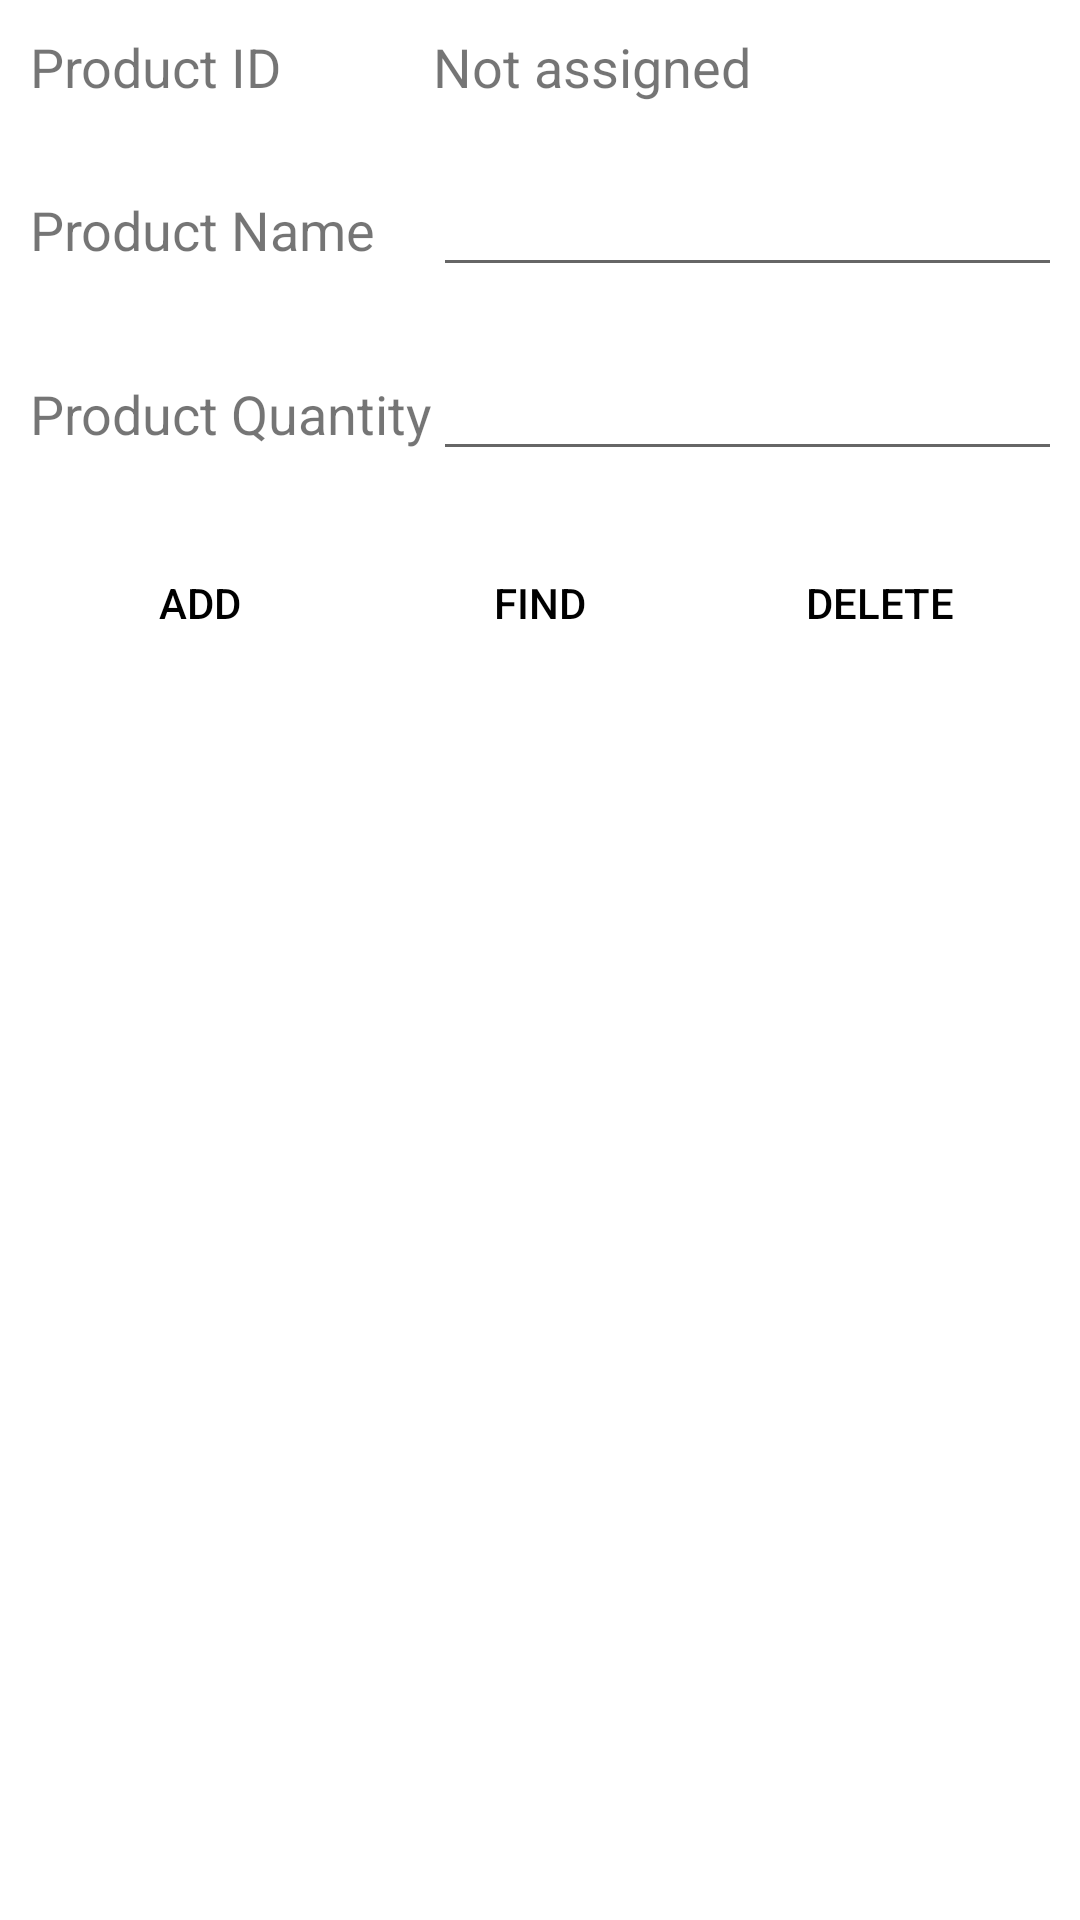

This screen was rendered from an Android layout file. Write that file and the resources it references.
<!-- AndroidManifest.xml: application theme Theme.BasicDatabase -->
<!-- res/layout/main_fragment.xml -->
<?xml version="1.0" encoding="utf-8"?>
<LinearLayout xmlns:android="http://schemas.android.com/apk/res/android"
    xmlns:app="http://schemas.android.com/apk/res-auto"
    xmlns:tools="http://schemas.android.com/tools"
    android:id="@+id/main"
    android:layout_width="match_parent"
    android:layout_height="match_parent"
    android:foregroundTint="@color/black"
    android:orientation="vertical"
    tools:context=".fragment.MainFragment">

    <TableLayout
        android:layout_width="match_parent"
        android:layout_height="wrap_content">

        <TableRow
            android:layout_width="match_parent"
            android:layout_height="match_parent"
            android:layout_margin="10dp">

            <TextView
                android:id="@+id/textView"
                android:layout_width="wrap_content"
                android:layout_height="wrap_content"
                android:text="@string/product_id"
                android:textSize="18sp" />

            <TextView
                android:id="@+id/productID"
                android:layout_width="wrap_content"
                android:layout_height="wrap_content"
                android:text="@string/not_assigned"
                android:textSize="18sp" />
        </TableRow>

        <TableRow
            android:layout_width="match_parent"
            android:layout_height="match_parent"
            android:layout_margin="10dp">

            <TextView
                android:id="@+id/textView3"
                android:layout_width="wrap_content"
                android:layout_height="wrap_content"
                android:text="@string/product_name"
                android:textSize="18sp" />

            <EditText
                android:id="@+id/productName"
                android:layout_width="wrap_content"
                android:layout_height="wrap_content"
                android:ems="10"
                android:inputType="none"
                android:textSize="18sp" />
        </TableRow>

        <TableRow
            android:layout_width="match_parent"
            android:layout_height="match_parent"
            android:layout_margin="10dp">

            <TextView
                android:id="@+id/textView4"
                android:layout_width="wrap_content"
                android:layout_height="wrap_content"
                android:text="@string/product_quantity"
                android:textSize="18sp" />

            <EditText
                android:id="@+id/productQuantity"
                android:layout_width="wrap_content"
                android:layout_height="wrap_content"
                android:ems="10"
                android:inputType="textPersonName"
                android:textSize="18sp" />
        </TableRow>

    </TableLayout>

    <LinearLayout
        android:layout_width="match_parent"
        android:layout_height="wrap_content"
        android:layout_margin="10dp"
        android:gravity="center_horizontal"
        android:orientation="horizontal">

        <Button
            android:id="@+id/addButton"
            style="@style/Widget.AppCompat.Button.Borderless"
            android:layout_width="wrap_content"
            android:layout_height="wrap_content"
            android:layout_weight="1"
            android:text="Add"
            android:textColor="@color/black" />

        <Button
            android:id="@+id/findButton"
            style="@style/Widget.AppCompat.Button.Borderless"
            android:layout_width="wrap_content"
            android:layout_height="wrap_content"
            android:layout_weight="1"
            android:text="Find"
            android:textColor="@color/black" />

        <Button
            android:id="@+id/deleteButton"
            style="@style/Widget.AppCompat.Button.Borderless"
            android:layout_width="wrap_content"
            android:layout_height="wrap_content"
            android:layout_weight="1"
            android:foregroundTint="@color/black"
            android:text="Delete"
            android:textColor="@color/black" />
    </LinearLayout>

    <androidx.recyclerview.widget.RecyclerView
        android:id="@+id/product_recycler"
        android:layout_width="match_parent"
        android:layout_height="match_parent" />
</LinearLayout>
<!-- resources referenced by this layout -->
<resources>
  <string name="not_assigned">Not assigned</string>
  <string name="product_id">Product ID</string>
  <string name="product_name">Product Name</string>
  <string name="product_quantity">Product Quantity</string>
  <style name="Theme.BasicDatabase" parent="Theme.MaterialComponents.DayNight.DarkActionBar">
          
          <item name="colorPrimary">@color/purple_500</item>
          <item name="colorPrimaryVariant">@color/purple_700</item>
          <item name="colorOnPrimary">@color/white</item>
          
          <item name="colorSecondary">@color/teal_200</item>
          <item name="colorSecondaryVariant">@color/teal_700</item>
          <item name="colorOnSecondary">@color/black</item>
          
          <item name="android:statusBarColor" tools:targetApi="l">?attr/colorPrimaryVariant</item>
          
      </style>
  <!-- not gathered from this repository: default colours our renderer supplied (Android Studio template values) -->
  <color name="purple_500">#FF6200EE</color>
  <color name="purple_700">#FF3700B3</color>
  <color name="teal_200">#FF03DAC5</color>
  <color name="teal_700">#FF018786</color>
  <color name="black">#FF000000</color>
  <color name="white">#FFFFFFFF</color>
</resources>
